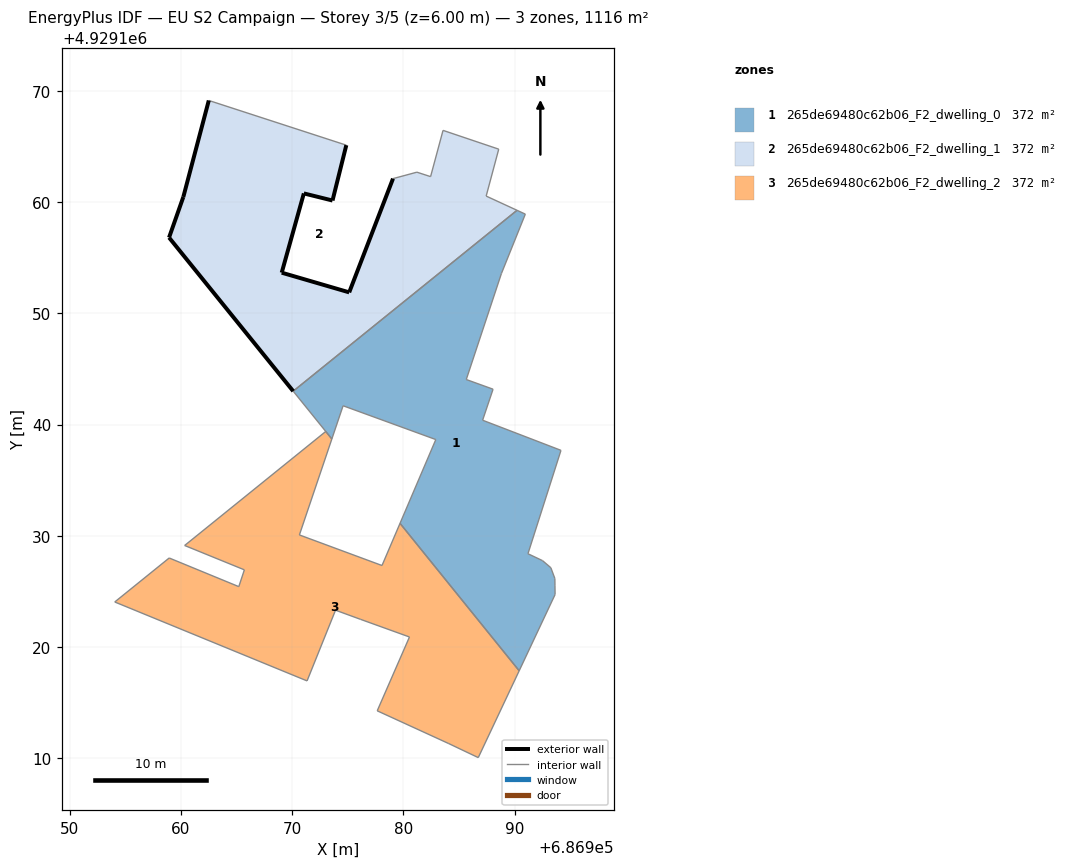
=== STOREY PLAN SPEC (per zone: floor XY polygon, exterior-wall plan segments, windows/doors) ===
zone 1: 265de69480c62b06_F2_dwelling_0  (372.1 m²)
  floor: (686990.42, 4929117.85) (686993.65, 4929124.71) (686993.64, 4929125.49) (686993.63, 4929126.15) (686993.27, 4929127.12) (686992.52, 4929127.76) (686991.21, 4929128.38) (686994.18, 4929137.68) (686987.13, 4929140.39) (686988.07, 4929143.18) (686985.66, 4929144.05) (686988.82, 4929153.58) (686990.97, 4929158.92) (686990.22, 4929159.27) (686970.09, 4929143.00) (686973.57, 4929138.70) (686974.58, 4929141.69) (686982.92, 4929138.65) (686979.70, 4929131.11)
  interior walls: 19
zone 2: 265de69480c62b06_F2_dwelling_1  (372.1 m²)
  floor: (686990.22, 4929159.27) (686987.45, 4929160.55) (686988.58, 4929164.77) (686983.57, 4929166.46) (686982.45, 4929162.30) (686981.22, 4929162.70) (686979.07, 4929162.12) (686975.13, 4929151.89) (686969.06, 4929153.66) (686971.05, 4929160.79) (686973.63, 4929160.15) (686974.87, 4929165.13) (686962.50, 4929169.15) (686960.21, 4929160.47) (686958.93, 4929156.82) (686970.09, 4929143.00)
  exterior wall: (686974.87, 4929165.13) – (686973.63, 4929160.15)  [5.1 m]
  exterior wall: (686973.63, 4929160.15) – (686971.05, 4929160.79)  [2.7 m]
  exterior wall: (686971.05, 4929160.79) – (686969.06, 4929153.66)  [7.4 m]
  exterior wall: (686969.06, 4929153.66) – (686975.13, 4929151.89)  [6.3 m]
  exterior wall: (686975.13, 4929151.89) – (686979.07, 4929162.12)  [11.0 m]
  exterior wall: (686970.09, 4929143.00) – (686958.93, 4929156.82)  [17.8 m]
  exterior wall: (686958.93, 4929156.82) – (686960.21, 4929160.47)  [3.9 m]
  exterior wall: (686960.21, 4929160.47) – (686962.50, 4929169.15)  [9.0 m]
  interior walls: 8
zone 3: 265de69480c62b06_F2_dwelling_2  (372.1 m²)
  floor: (686986.74, 4929110.04) (686990.42, 4929117.85) (686979.70, 4929131.11) (686978.08, 4929127.32) (686970.65, 4929130.07) (686973.57, 4929138.70) (686973.02, 4929139.38) (686960.33, 4929129.12) (686965.70, 4929126.93) (686965.20, 4929125.42) (686958.94, 4929127.99) (686954.04, 4929124.04) (686971.34, 4929116.94) (686973.90, 4929123.30) (686976.17, 4929122.47) (686980.55, 4929120.89) (686977.65, 4929114.25) (686984.09, 4929111.30)
  interior walls: 18

=== DERIVED (storey summary) ===
Building: EU S2 Campaign
Storey: 3 of 5  (floor level z = 6.00 m)
Storey gross floor area: 1116.4 m²
Zones on this storey: 3
  - 265de69480c62b06_F2_dwelling_0: floor 372.1 m²
  - 265de69480c62b06_F2_dwelling_1: floor 372.1 m²; exterior wall 63.1 m (189.3 m²); WWR 0.0%
  - 265de69480c62b06_F2_dwelling_2: floor 372.1 m²
Zone adjacency (shared interzone walls):
  - 265de69480c62b06_F2_dwelling_0 ↔ 265de69480c62b06_F2_dwelling_1
  - 265de69480c62b06_F2_dwelling_0 ↔ 265de69480c62b06_F2_dwelling_2